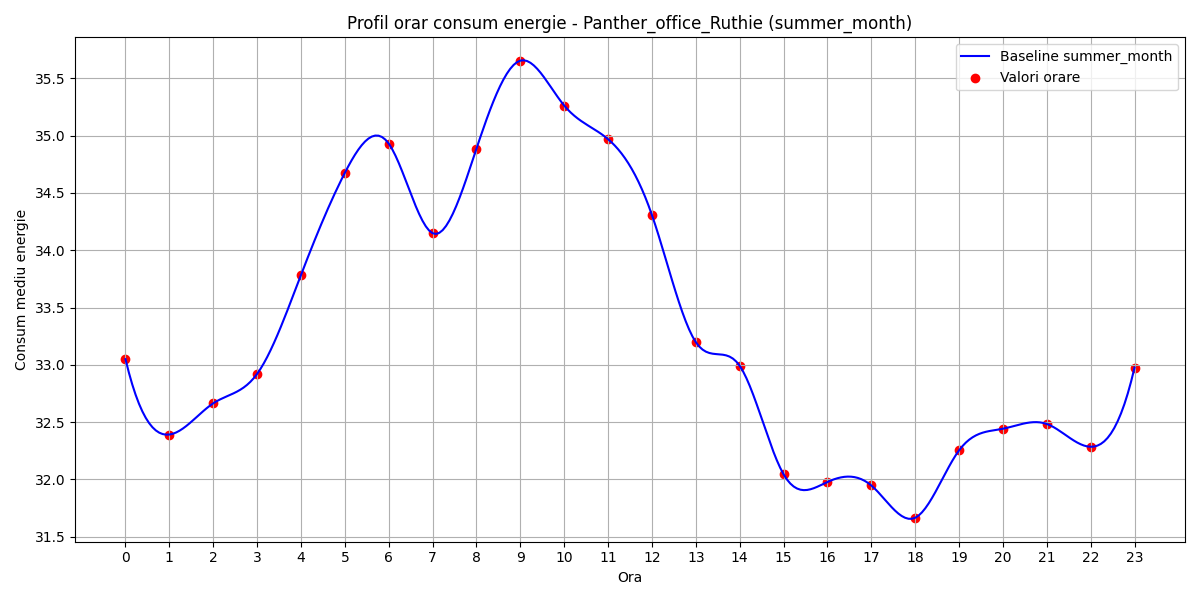

Source data for this figure (header and first rows):
hour, B(t)
0, 33.05
1, 32.39
2, 32.66
3, 32.92
4, 33.78
5, 34.68
6, 34.93
7, 34.15
8, 34.89
9, 35.65
10, 35.26
11, 34.97
12, 34.31
13, 33.2
14, 32.99
15, 32.05
16, 31.98
17, 31.95
18, 31.67
19, 32.25
20, 32.44
21, 32.48
22, 32.29
23, 32.98
